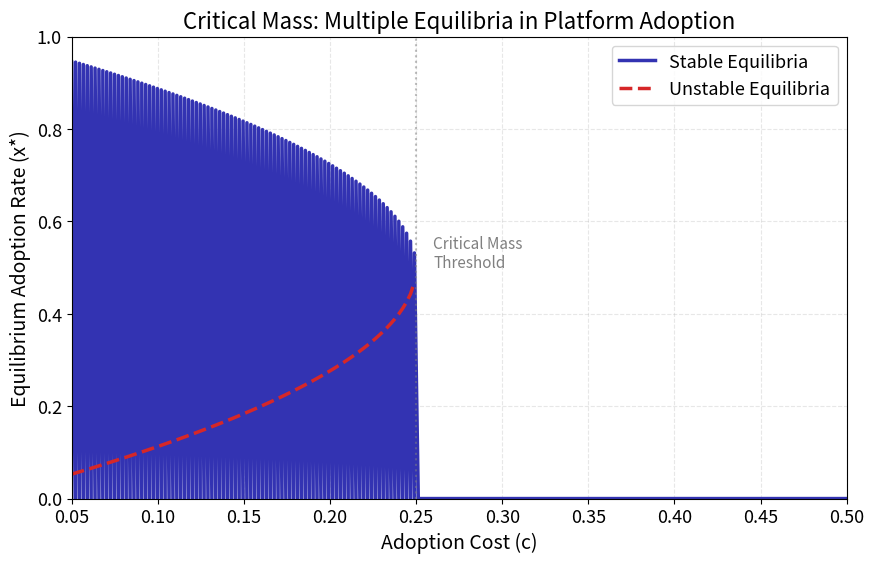

This figure's Python source: (Note: this script raises an exception after producing the figure.)
"""Network Effects: Critical Mass and Multiple Equilibria"""
import matplotlib.pyplot as plt
import numpy as np
from pathlib import Path

np.random.seed(42)

plt.rcParams.update({
    'font.size': 14, 'axes.labelsize': 14, 'axes.titlesize': 16,
    'xtick.labelsize': 13, 'ytick.labelsize': 13, 'legend.fontsize': 13,
    'figure.figsize': (10, 6), 'figure.dpi': 150
})

MLPURPLE = '#3333B2'
MLBLUE = '#0066CC'
MLORANGE = '#FF7F0E'
MLGREEN = '#2CA02C'
MLRED = '#D62728'
MLLAVENDER = '#ADADE0'

# Agent utility: U_i = theta_i * x - c
# theta_i ~ Uniform(0,1), x = fraction adopting
# Equilibrium: x* = P(theta > c/x*) = max(0, 1 - c/x*)

c_values = np.linspace(0.05, 0.5, 200)
x_grid = np.linspace(0.001, 1, 1000)

stable_equilibria = []
unstable_equilibria = []

def find_fixed_points(c):
    """Find fixed points where f(x) = x, f(x) = max(0, 1 - c/x)"""
    fixed_points = []

    # Check x = 0
    if c > 0:
        fixed_points.append((0, 'stable'))

    # For x > 0: x = 1 - c/x => x^2 = x - c => x^2 - x + c = 0
    discriminant = 1 - 4*c

    if discriminant >= 0:
        x1 = (1 - np.sqrt(discriminant)) / 2
        x2 = (1 + np.sqrt(discriminant)) / 2

        # Check if solutions are in valid range (0, 1]
        for x_star in [x1, x2]:
            if 0 < x_star <= 1:
                # Check stability: stable if f'(x*) < 1
                # f(x) = 1 - c/x, f'(x) = c/x^2
                derivative = c / (x_star**2)
                if derivative < 1:
                    fixed_points.append((x_star, 'stable'))
                else:
                    fixed_points.append((x_star, 'unstable'))

    return fixed_points

# Compute equilibria for each cost level
for c in c_values:
    fps = find_fixed_points(c)
    for x_star, stability in fps:
        if stability == 'stable':
            stable_equilibria.append((c, x_star))
        else:
            unstable_equilibria.append((c, x_star))

# Separate into arrays
if stable_equilibria:
    stable_c, stable_x = zip(*stable_equilibria)
else:
    stable_c, stable_x = [], []

if unstable_equilibria:
    unstable_c, unstable_x = zip(*unstable_equilibria)
else:
    unstable_c, unstable_x = [], []

# Plot bifurcation diagram
fig, ax = plt.subplots()

if stable_equilibria:
    ax.plot(stable_c, stable_x, linewidth=2.5, color=MLPURPLE, label='Stable Equilibria')

if unstable_equilibria:
    ax.plot(unstable_c, unstable_x, linewidth=2.5, linestyle='--', color=MLRED, label='Unstable Equilibria')

# Mark critical mass region
critical_c = 0.25
ax.axvline(critical_c, color='gray', linestyle=':', alpha=0.5, linewidth=1.5)
ax.text(critical_c + 0.01, 0.5, 'Critical Mass\nThreshold', fontsize=11, color='gray')

ax.set_xlabel('Adoption Cost (c)')
ax.set_ylabel('Equilibrium Adoption Rate (x*)')
ax.set_title('Critical Mass: Multiple Equilibria in Platform Adoption')
ax.legend(loc='upper right')
ax.grid(True, alpha=0.3, linestyle='--')
ax.set_xlim(0.05, 0.5)
ax.set_ylim(0, 1)

plt.savefig(Path(__file__).parent / 'chart.pdf', dpi=300, bbox_inches='tight')
plt.savefig(Path(__file__).parent / 'chart.png', dpi=150, bbox_inches='tight')
plt.close()
print("Chart saved to chart.pdf and chart.png")
